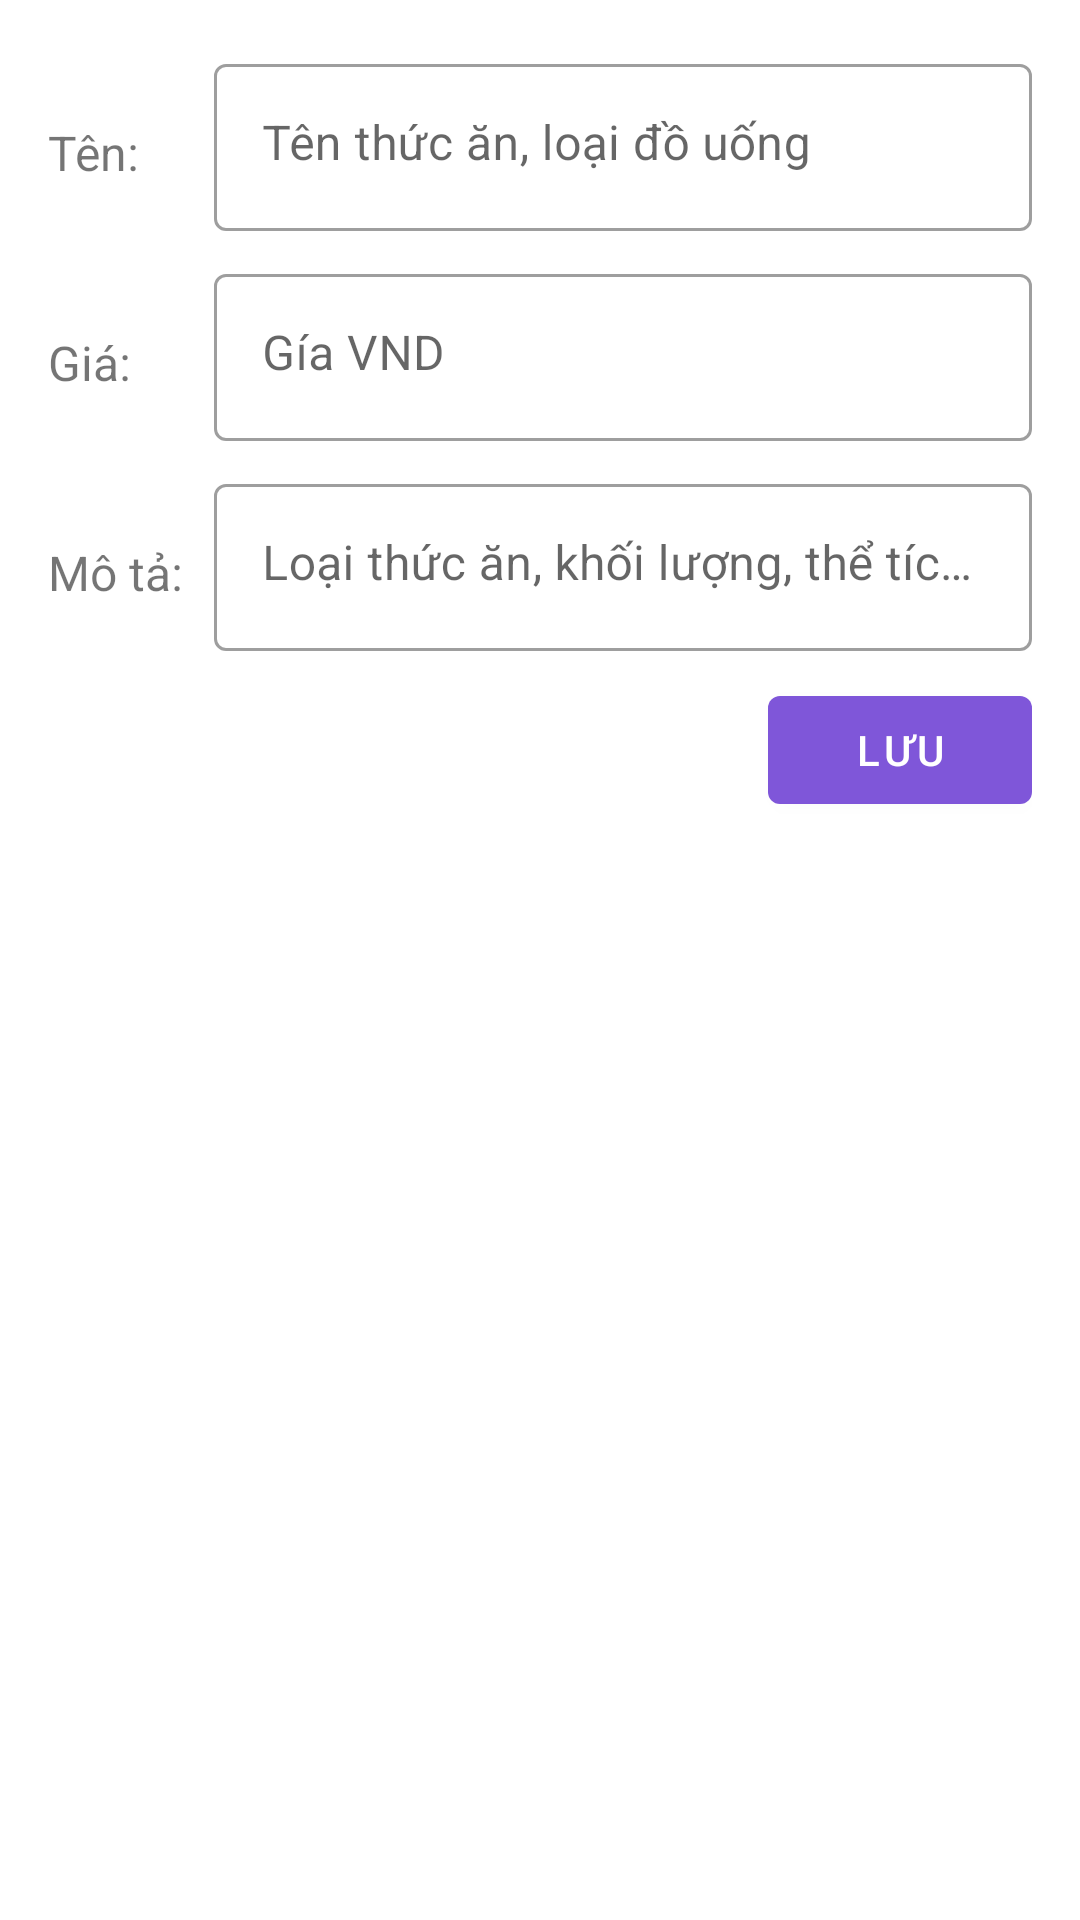

Reconstruct the res/layout file that produces this screen, plus the resources it refers to.
<!-- AndroidManifest.xml: application theme Theme.QuanLyRapPhim -->
<!-- res/layout/fragment_edit_refreshment_screen.xml -->
<?xml version="1.0" encoding="utf-8"?>
<androidx.constraintlayout.widget.ConstraintLayout
    android:id="@+id/edit_refreshment_constrainlayout"
    xmlns:android="http://schemas.android.com/apk/res/android"
    android:layout_width="match_parent"
    android:layout_height="wrap_content"
    android:padding="16dp"
    xmlns:app="http://schemas.android.com/apk/res-auto">

    <TextView
        android:id="@+id/edit_refreshment_tv_name"
        android:text="Tên:"
        android:textSize="16sp"
        android:gravity="center"
        android:layout_width="wrap_content"
        android:layout_height="70dp"
        app:layout_constraintTop_toTopOf="parent"
        app:layout_constraintStart_toStartOf="parent"
        />
    <com.google.android.material.textfield.TextInputLayout
        android:id="@+id/edit_refreshment_etl_name"
        style="@style/Widget.MaterialComponents.TextInputLayout.OutlinedBox"
        android:layout_width="0dp"
        android:layout_height="wrap_content"
        android:layout_marginLeft="25dp"

        android:hint="Tên thức ăn, loại đồ uống"

        app:layout_constraintTop_toTopOf="@id/edit_refreshment_tv_name"
        app:layout_constraintStart_toEndOf="@id/edit_refreshment_tv_name"
        app:layout_constraintEnd_toEndOf="parent"
        >

        <com.google.android.material.textfield.TextInputEditText
            android:id="@+id/edit_refreshment_et_name"
            android:layout_width="match_parent"
            android:layout_height="wrap_content"
            android:enabled="true"
            android:gravity="start" />

    </com.google.android.material.textfield.TextInputLayout>

    <TextView
        android:id="@+id/edit_refreshment_tv_price"
        android:text="Giá:"
        android:textSize="16sp"
        android:gravity="center"
        android:layout_width="wrap_content"
        android:layout_height="70dp"
        app:layout_constraintTop_toBottomOf="@id/edit_refreshment_tv_name"
        app:layout_constraintStart_toStartOf="parent"/>

    <com.google.android.material.textfield.TextInputLayout
        android:id="@+id/edit_refreshment_etl_price"
        style="@style/Widget.MaterialComponents.TextInputLayout.OutlinedBox"

        android:layout_width="0dp"
        android:layout_height="wrap_content"
        android:hint="Gía VND"
        app:layout_constraintTop_toTopOf="@id/edit_refreshment_tv_price"
        app:layout_constraintStart_toStartOf="@id/edit_refreshment_etl_name"
        app:layout_constraintEnd_toEndOf="parent"

        >
        <com.google.android.material.textfield.TextInputEditText
            android:id="@+id/edit_spinner_cinemaroom_et_type"
            android:layout_width="match_parent"
            android:layout_height="wrap_content"
            android:gravity="start"
            android:enabled="true"/>
    </com.google.android.material.textfield.TextInputLayout>

    <TextView
        android:id="@+id/edit_refreshment_tv_des"
        android:text="Mô tả:"
        android:textSize="16sp"
        android:gravity="center"
        android:layout_width="wrap_content"
        android:layout_height="70dp"
        app:layout_constraintTop_toBottomOf="@id/edit_refreshment_tv_price"
        app:layout_constraintStart_toStartOf="parent"/>
    <com.google.android.material.textfield.TextInputLayout
        android:id="@+id/item_refreshment_etl_des"
        style="@style/Widget.MaterialComponents.TextInputLayout.OutlinedBox"

        android:layout_width="0dp"
        android:layout_height="wrap_content"
        android:hint="Loại thức ăn, khối lượng, thể tích..."


        app:layout_constraintTop_toTopOf="@id/edit_refreshment_tv_des"
        app:layout_constraintStart_toStartOf="@id/edit_refreshment_etl_name"
        app:layout_constraintEnd_toEndOf="parent"
        >
        <com.google.android.material.textfield.TextInputEditText
            android:id="@+id/edit_refreshment_et_des"
            android:layout_width="match_parent"
            android:layout_height="wrap_content"
            android:inputType="textMultiLine"
            android:gravity="start"
            android:enabled="true"/>
    </com.google.android.material.textfield.TextInputLayout>


    
    
    
    
    
    
    
    
    
    

        <com.google.android.material.button.MaterialButton
            android:id="@+id/edit_refreshment_btn_save"
            android:text="Lưu"
            android:layout_width="wrap_content"
            android:layout_height="wrap_content"
            app:layout_constraintTop_toBottomOf="@id/edit_refreshment_btn_edit"
            app:layout_constraintEnd_toEndOf="parent"
            android:visibility="visible"/>

    <com.google.android.material.button.MaterialButton
        android:id="@+id/edit_refreshment_btn_edit"
        android:text="Sửa"
        android:layout_width="wrap_content"
        android:layout_height="wrap_content"
        app:layout_constraintTop_toBottomOf="@id/edit_refreshment_tv_des"
        app:layout_constraintEnd_toEndOf="parent"
        android:visibility="gone"/>

    
    
    
    
    
    
    
    
    

</androidx.constraintlayout.widget.ConstraintLayout>
<!-- resources referenced by this layout -->
<resources>
  <style name="Theme.QuanLyRapPhim" parent="Theme.MaterialComponents.Light.NoActionBar">
          
          <item name="colorPrimary">@color/primary</item>
          <item name="colorPrimaryDark">@color/purple_700</item>
          <item name="colorAccent">@color/primary</item>
          
      </style>
  <color name="primary">#7F56D9</color>
  <color name="purple_700">#FF3700B3</color>
</resources>
